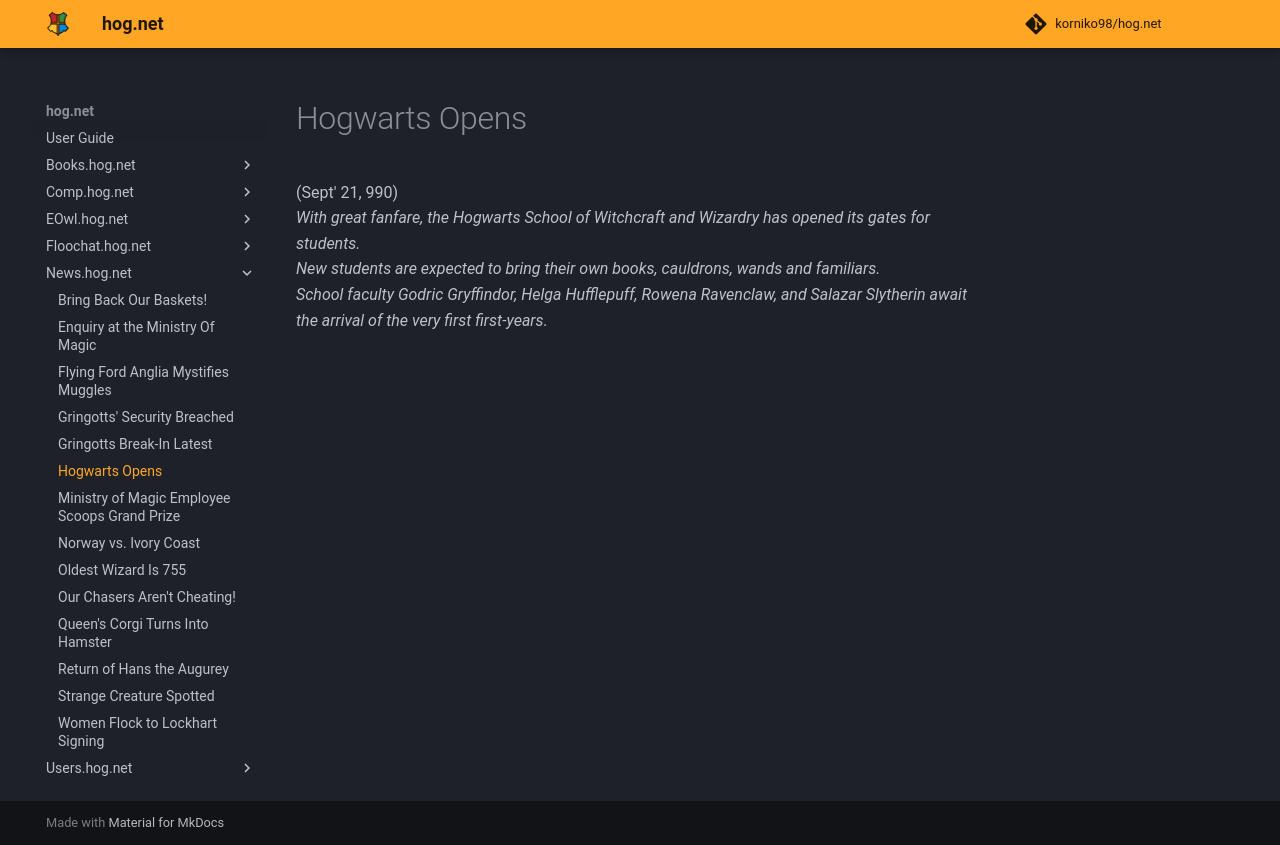

repository: korniko98/hog.net · page: News.hog.net/Hogwarts_Opens/index.html · generator: mkdocs

# Hogwarts Opens  
(Sept' 21, 990)  
*With great fanfare, the Hogwarts School of Witchcraft and Wizardry has opened its gates for students.*  
*New students are expected to bring their own books, cauldrons, wands and familiars.*  
*School faculty Godric Gryffindor, Helga Hufflepuff, Rowena Ravenclaw, and Salazar Slytherin await the arrival of the very first first-years.*  
  
  

<meta name="robots" content="noindex, noarchive, nofollow">
